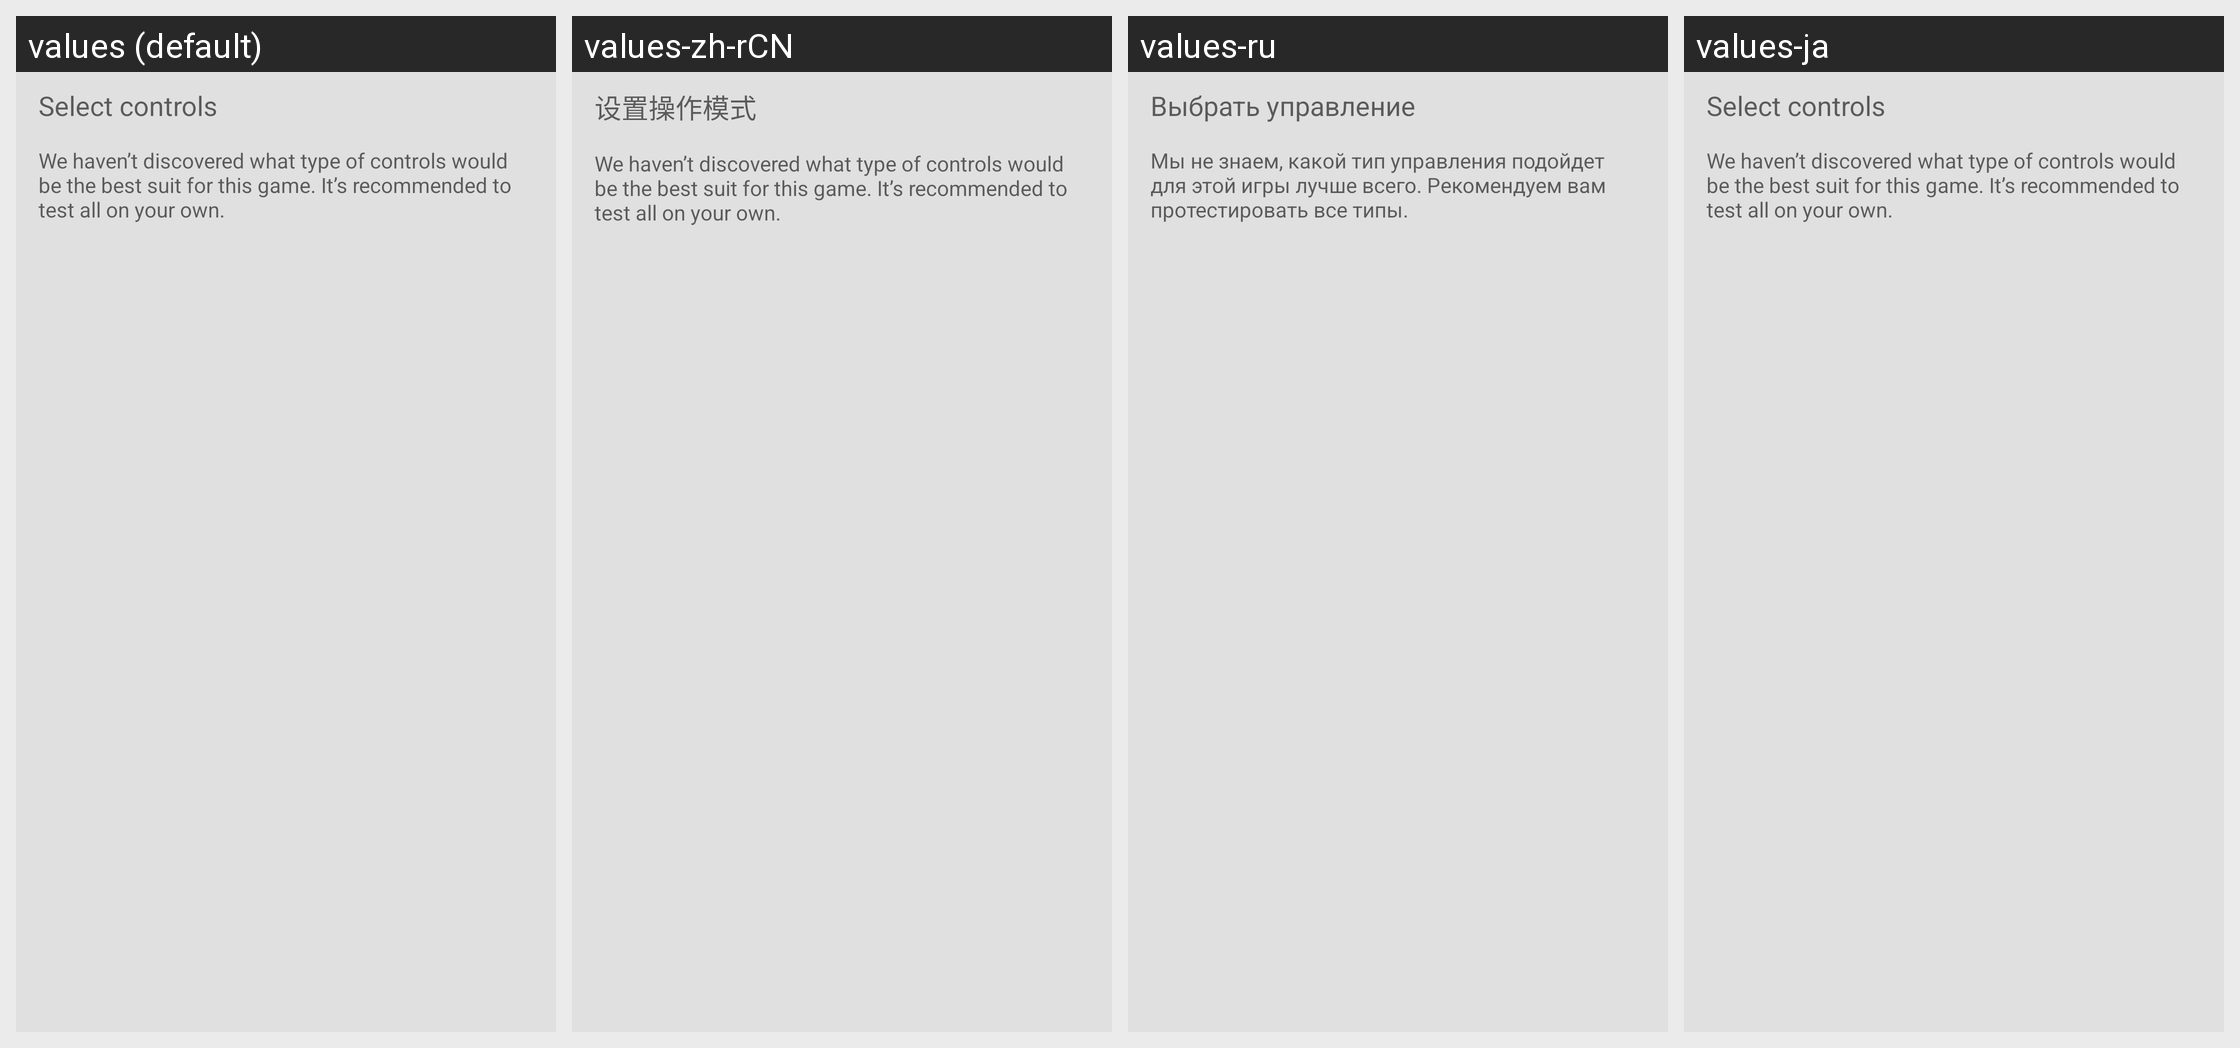

The Android screen above is rendered under several locales of the same app. Produce the string resources it draws, with the default and per-locale values.
Android screen res/layout/select_customization_package.xml rendered under 4 locales, left to right: values (default), values-zh-rCN, values-ru, values-ja. Device: Nexus 5 (rendered at 1080×1920; each locale shown at half size, 540×960, under a caption strip naming it); theme Theme.MaterialComponents.DayNight.NoActionBar.
Other locales in the repository, not shown: values-en, values-en-rAU, values-en-rCA, values-en-rGB, values-en-rNZ, values-es, values-fr, values-it, values-ko, values-pt, values-zh-rTW.
Strings drawn on this screen, with the default value and each locale's value (text and hints the layout hard-codes, and strings that could not be matched under every locale, appear in the picture but are not listed):

scp_header
  values: Select controls
  values-zh-rCN: 设置操作模式
  values-ru: Выбрать управление
  values-ja: Select controls  [not translated; the default value is used]

scp_description
  values: We haven’t discovered what type of controls would be the best suit for this game. It’s recommended to test all on your own.
  values-zh-rCN: We haven’t discovered what type of controls would be the best suit for this game. It’s recommended to test all on your own.
  values-ru: Мы не знаем, какой тип управления подойдет для этой игры лучше всего. Рекомендуем вам протестировать все типы.
  values-ja: We haven’t discovered what type of controls would be the best suit for this game. It’s recommended to test all on your own.  [not translated; the default value is used]
